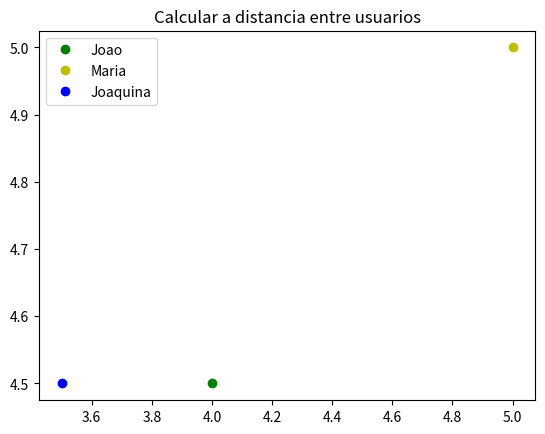

Here is the Python script that generated this plot:
#calculando distancia euclidiana entre usuarios similares

import matplotlib.pyplot as plt 
import numpy as np

#notas que usuarios deram para 2 filmes
joao = np.array([4, 4.5])
maria = np.array([5, 5])
joaquina = np.array([3.5, 4.5])

def distancia(a,b):
    return np.linalg.norm(a - b)

print("distancia entre usuarios:")
#calculo de algebra linear
print(distancia(joao, maria))
print(distancia(joao, joaquina))

#joaquina é mais parecida com joao, portanto, na hora de 
# recomendar filmes para o joao, vou olhar os filmes da joaquina
# e baseado no que ela gostou, filtro os filmes, para recomendar algo para o joao

plt.plot(4, 4.5, "go")
plt.plot(5, 5, "yo")
plt.plot(3.5, 4.5, "bo")
plt.legend(["Joao", "Maria", "Joaquina"])
plt.title("Calcular a distancia entre usuarios")

plt.show()